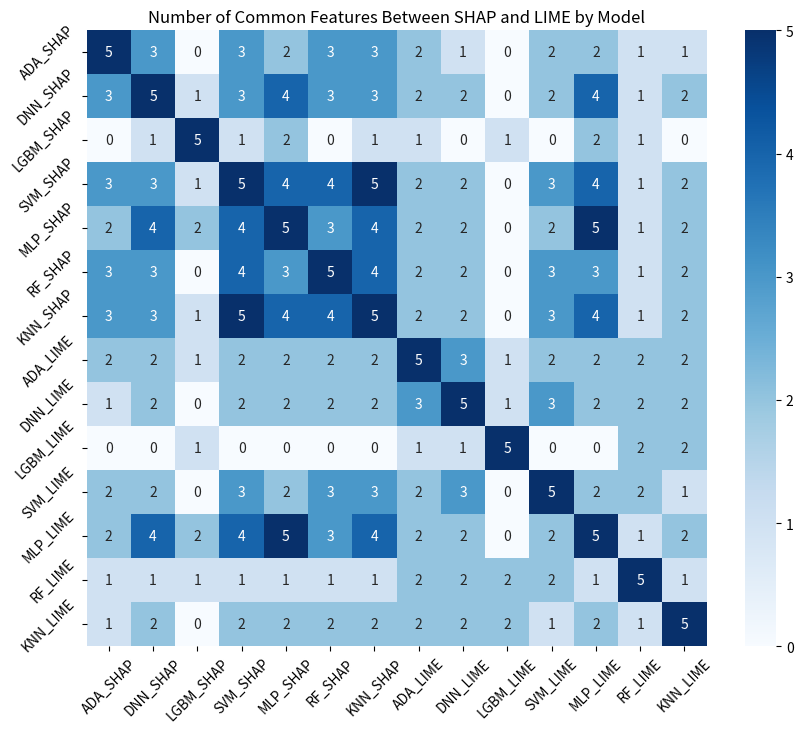

Recreate this plot in Python.
import matplotlib.pyplot as plt
import seaborn as sns
import pandas as pd

# Features from SHAP for different models
shap_features = {
    'ADA_SHAP': ['IN_BYTES', 'TCP_WIN_SCALE_IN', 'PROTOCOL', 'TCP_WIN_MAX_IN', 'TCP_WIN_MSS_IN'],
    'DNN_SHAP': ['TCP_WIN_MAX_IN', 'TCP_WIN_MIN_IN', 'TCP_WIN_SCALE_IN', 'L4_SRC_PORT', 'PROTOCOL'],
    'LGBM_SHAP': ['LAST_SWITCHED', 'L4_DST_PORT', 'FIRST_SWITCHED', 'L4_SRC_PORT', 'FLOW_ID'],
    'SVM_SHAP': ['TCP_WIN_MSS_IN', 'TCP_WIN_MAX_IN', 'TCP_WIN_SCALE_IN', 'TCP_WIN_MIN_IN', 'L4_DST_PORT'],
    'MLP_SHAP': ['TCP_WIN_MIN_IN', 'TCP_WIN_SCALE_IN', 'TCP_WIN_MAX_IN', 'L4_DST_PORT', 'L4_SRC_PORT'],
    'RF_SHAP': ['TCP_WIN_MAX_IN', 'TCP_WIN_SCALE_IN', 'TCP_WIN_MSS_IN', 'TCP_WIN_MIN_IN', 'OUT_PKTS'],
    'KNN_SHAP': ['TCP_WIN_MAX_IN', 'TCP_WIN_SCALE_IN', 'TCP_WIN_MIN_IN', 'TCP_WIN_MSS_IN', 'L4_DST_PORT'],
    
 
}

# Features from LIME for different models
lime_features = {
    'ADA_LIME': ['TCP_WIN_SCALE_IN', 'FIRST_SWITCHED', 'TCP_WIN_MAX_OUT', 'TCP_WIN_MAX_IN', 'TCP_WIN_SCALE_OUT'],
    'DNN_LIME': ['TCP_WIN_MAX_OUT', 'TCP_WIN_MIN_IN', 'TCP_WIN_MIN_OUT', 'TCP_WIN_SCALE_IN', 'TCP_WIN_SCALE_OUT'],
    'LGBM_LIME': ['FLOW_DURATION_MILLISECONDS', 'TCP_WIN_MAX_OUT', 'DST_TOS', 'MAX_IP_PKT_LEN', 'LAST_SWITCHED'],
    'SVM_LIME': ['TCP_WIN_MIN_IN', 'TCP_WIN_SCALE_IN', 'TCP_WIN_MSS_IN', 'TCP_WIN_SCALE_OUT', 'TCP_FLAGS'],
    'MLP_LIME': ['TCP_WIN_MIN_IN', 'TCP_WIN_SCALE_IN', 'TCP_WIN_MAX_IN', 'L4_DST_PORT', 'L4_SRC_PORT'],
    'RF_LIME': ['DST_TOS', 'FLOW_DURATION_MILLISECONDS', 'TCP_WIN_SCALE_IN', 'FLOW_ID', 'TCP_WIN_SCALE_OUT'],
    'KNN_LIME': ['TCP_WIN_MIN_IN', 'TCP_WIN_MAX_OUT', 'DST_TOS', 'SRC_TOS', 'TCP_WIN_MAX_IN'],
}

# Combine all model names
all_models = list(shap_features.keys()) + list(lime_features.keys())

# Compute the number of common features between each pair of models
common_features_matrix = pd.DataFrame(
    [[len((set(shap_features.get(row, [])) & set(lime_features.get(col, []))) |
        (set(shap_features.get(col, [])) & set(lime_features.get(row, []))) |
        (set(shap_features.get(row, [])) & set(shap_features.get(col, []))) |
        (set(lime_features.get(row, [])) & set(lime_features.get(col, []))))
    for col in all_models] for row in all_models],
    index=all_models,
    columns=all_models
)

# Plot a heatmap
plt.figure(figsize=(10, 8))
sns.heatmap(common_features_matrix, annot=True, cmap="Blues", fmt="d", cbar=True)
plt.title('Number of Common Features Between SHAP and LIME by Model')
plt.xticks(rotation=45)
plt.yticks(rotation=45)
plt.show()
